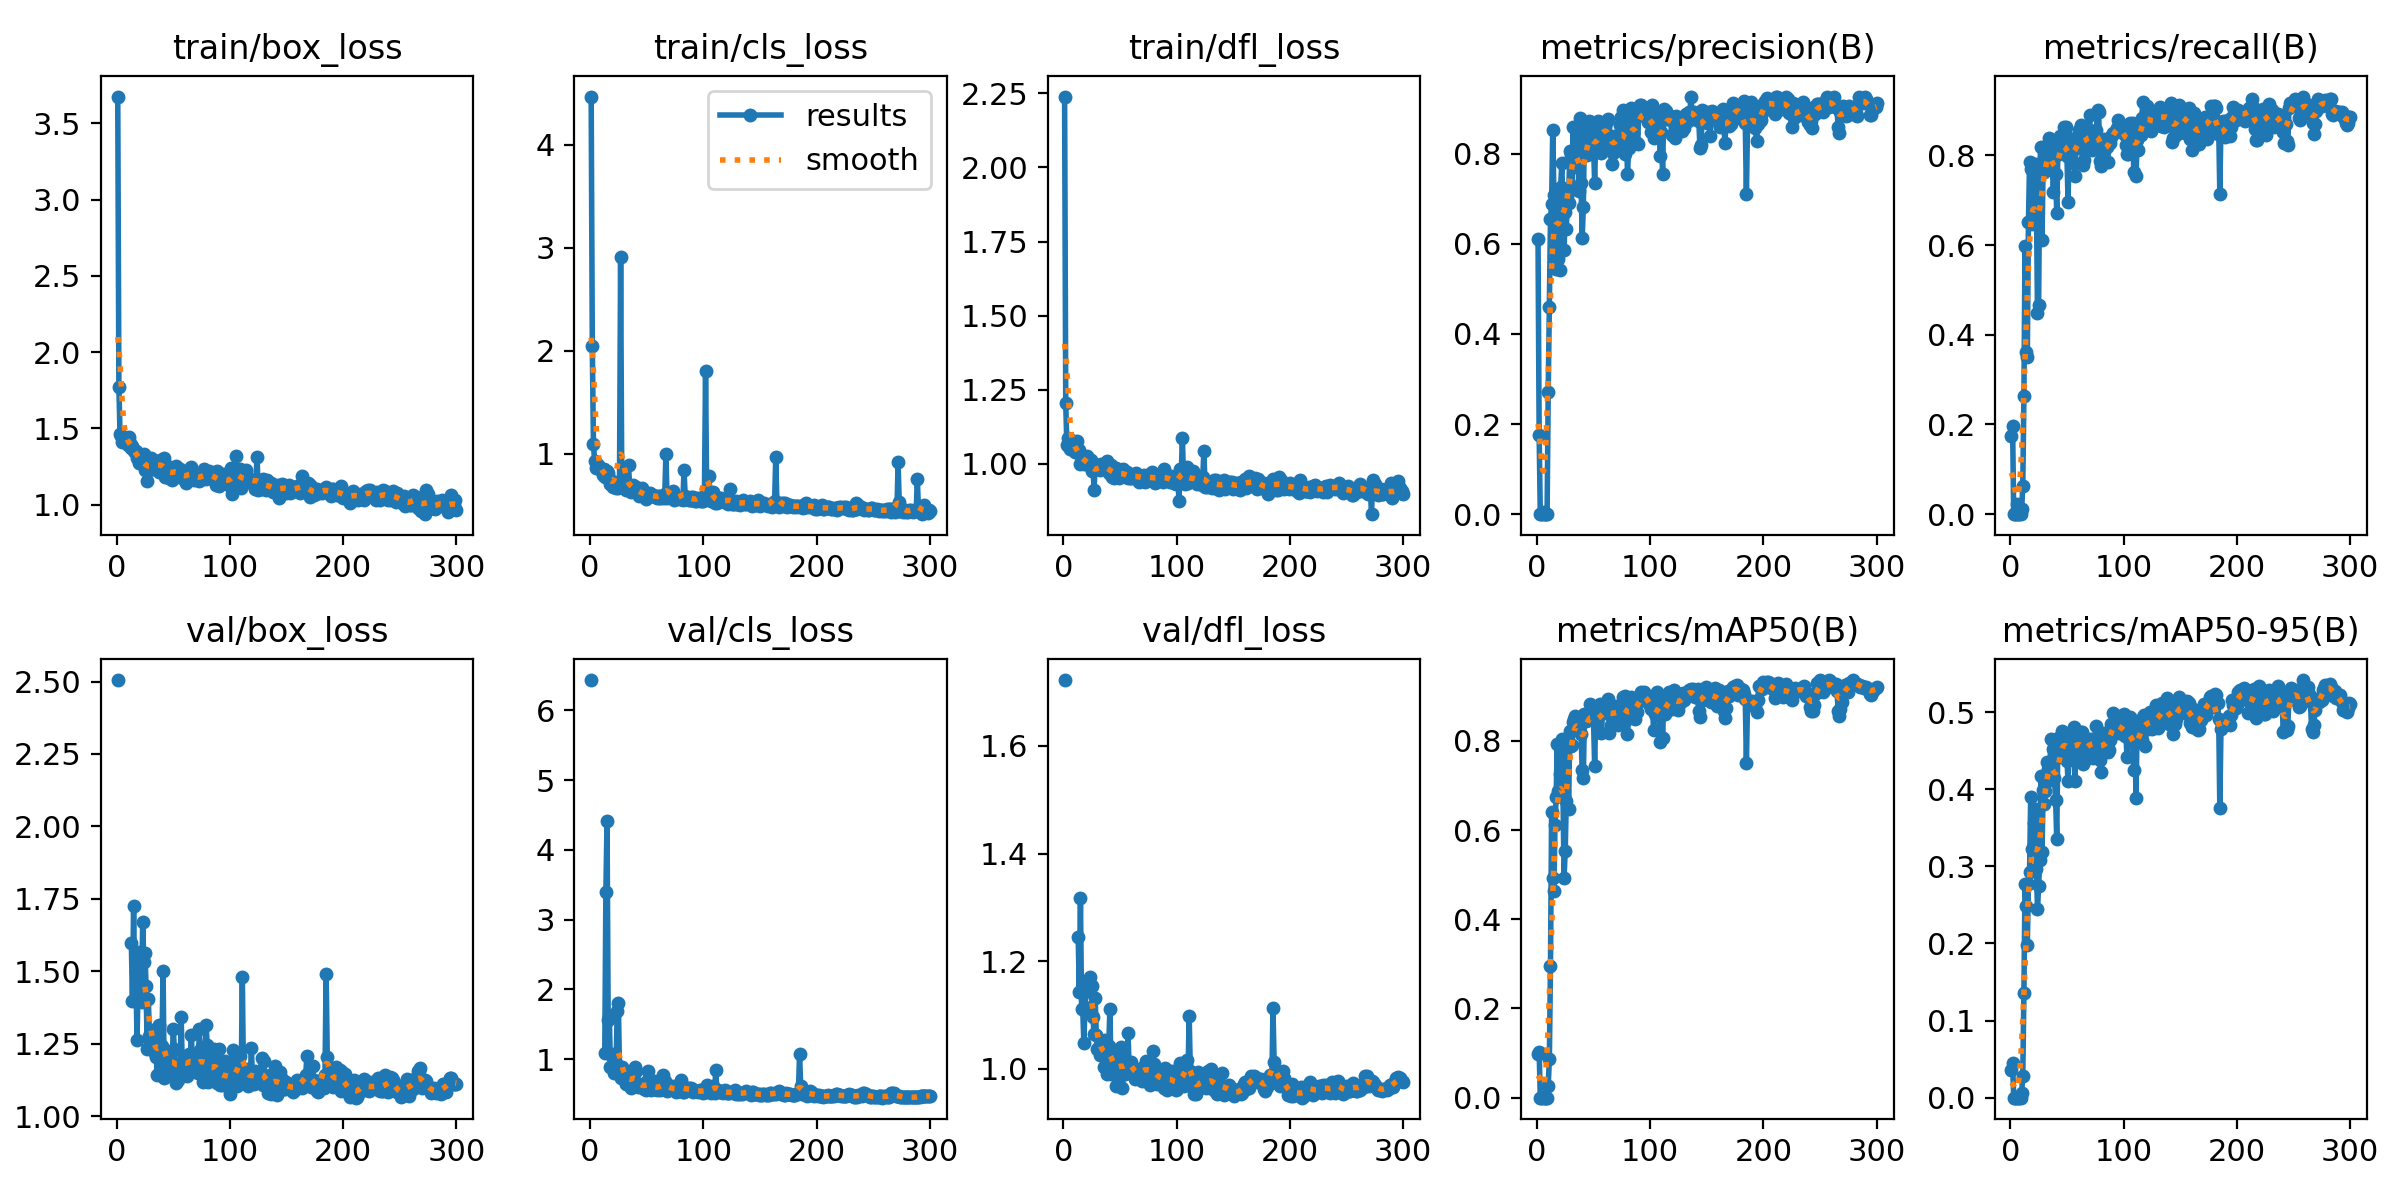

The table this chart was drawn from, first rows:
epoch, time, train/box_loss, train/cls_loss, train/dfl_loss, metrics/precision(B), metrics/recall(B), metrics/mAP50(B), metrics/mAP50-95(B), val/box_loss, val/cls_loss, val/dfl_loss, lr/pg0, lr/pg1, lr/pg2
1, 30.63, 3.676, 4.465, 2.239, 0.6116, 0.1751, 0.09858, 0.03568, 2.505, 6.432, 1.722, 0.08812, 0.00012, 0.00012
2, 49.7, 1.773, 2.045, 1.204, 0.1747, 0.197, 0.1034, 0.04455, nan, nan, nan, 0.07525, 0.0002492, 0.0002492
3, 67.45, 1.462, 1.098, 1.063, 0, 0, 0, 0, nan, nan, nan, 0.06238, 0.0003775, 0.0003775
4, 86.13, 1.452, 0.933, 1.086, 0, 0, 0, 0, nan, nan, nan, 0.04951, 0.000505, 0.000505
5, 103.7, 1.408, 0.8606, 1.078, 0, 0, 0, 0, nan, nan, nan, 0.03663, 0.0006316, 0.0006316
6, 122.5, 1.446, 0.8801, 1.051, 0.0038, 0.02321, 0.00199, 0.00074, nan, nan, nan, 0.02376, 0.0007573, 0.0007573
7, 140, 1.435, 0.891, 1.08, 0, 0, 0, 0, nan, nan, nan, 0.01088, 0.0008822, 0.0008822
8, 158.6, 1.432, 0.8769, 1.054, 0, 0, 0, 0, nan, nan, nan, 0.0009769, 0.0009769, 0.0009769
9, 176, 1.433, 0.8579, 1.074, 0, 0, 0, 0, nan, nan, nan, 0.0009736, 0.0009736, 0.0009736
10, 194.5, 1.392, 0.8477, 1.041, 0.2718, 0.01077, 0.02561, 0.00595, nan, nan, nan, 0.0009703, 0.0009703, 0.0009703
11, 211.9, 1.447, 0.7954, 1.053, 0.4593, 0.06181, 0.08675, 0.02832, nan, nan, nan, 0.000967, 0.000967, 0.000967
12, 230.4, 1.402, 0.8579, 1.078, 0.654, 0.2632, 0.2953, 0.136, nan, nan, nan, 0.0009637, 0.0009637, 0.0009637
13, 248.1, 1.375, 0.7725, 1.038, 0.6893, 0.5975, 0.6401, 0.2775, 1.597, 1.091, 1.245, 0.0009604, 0.0009604, 0.0009604
14, 267, 1.382, 0.7835, 1.047, 0.8525, 0.3608, 0.4935, 0.2492, 1.397, 3.398, 1.143, 0.0009571, 0.0009571, 0.0009571
15, 284.4, 1.353, 0.8349, 0.9991, 0.7075, 0.3515, 0.4637, 0.1985, 1.726, 4.416, 1.316, 0.0009538, 0.0009538, 0.0009538
16, 303.1, 1.344, 0.8119, 1.011, 0.6019, 0.6505, 0.612, 0.2777, 1.396, 1.569, 1.111, 0.0009505, 0.0009505, 0.0009505
17, 320.5, 1.35, 0.7684, 1.023, 0.543, 0.7843, 0.6744, 0.2928, 1.499, 1.623, 1.111, 0.0009472, 0.0009472, 0.0009472
18, 339.4, 1.305, 0.705, 1.001, 0.7157, 0.7699, 0.7926, 0.3901, 1.264, 0.8934, 1.049, 0.0009439, 0.0009439, 0.0009439
19, 357.1, 1.325, 0.6963, 1.017, 0.5655, 0.6471, 0.6872, 0.322, 1.446, 1.052, 1.115, 0.0009406, 0.0009406, 0.0009406
20, 375.7, 1.274, 0.6762, 0.9986, 0.5414, 0.6949, 0.7258, 0.3227, 1.565, 1.069, 1.157, 0.0009373, 0.0009373, 0.0009373
21, 393.1, 1.278, 0.702, 1.025, 0.7271, 0.7492, 0.7577, 0.356, 1.41, 0.8001, 1.151, 0.000934, 0.000934, 0.000934
22, 411.7, 1.289, 0.7173, 1.006, 0.7783, 0.7808, 0.8054, 0.3746, 1.394, 0.8622, 1.144, 0.0009307, 0.0009307, 0.0009307
23, 429.1, 1.317, 0.6724, 0.9966, 0.6802, 0.7091, 0.6863, 0.297, 1.67, 0.9439, 1.17, 0.0009274, 0.0009274, 0.0009274
24, 448, 1.336, 0.7297, 1.012, 0.5862, 0.4484, 0.4934, 0.2452, 1.534, 1.697, 1.155, 0.0009241, 0.0009241, 0.0009241
25, 465.4, 1.229, 0.6662, 0.9753, 0.6699, 0.4671, 0.553, 0.2747, 1.563, 1.802, 1.154, 0.0009208, 0.0009208, 0.0009208
26, 484.1, 1.263, 0.6831, 0.9978, 0.6332, 0.7816, 0.6656, 0.3087, 1.448, 0.8476, 1.096, 0.0009175, 0.0009175, 0.0009175
27, 501.5, 1.154, 2.908, 0.9133, 0.705, 0.818, 0.7882, 0.4175, 1.232, 0.7248, 1.065, 0.0009142, 0.0009142, 0.0009142
28, 520.3, 1.277, 0.7273, 0.9955, 0.6911, 0.6122, 0.6482, 0.3192, 1.404, 0.8811, 1.132, 0.0009109, 0.0009109, 0.0009109
29, 537.8, 1.226, 0.7149, 0.9843, 0.8062, 0.783, 0.8233, 0.3993, 1.278, 0.7802, 1.062, 0.0009076, 0.0009076, 0.0009076
30, 556.3, 1.306, 0.7569, 0.9962, 0.7966, 0.7637, 0.7892, 0.3812, 1.276, 0.7907, 1.037, 0.0009043, 0.0009043, 0.0009043
31, 573.7, 1.246, 0.6817, 0.9909, 0.7219, 0.7664, 0.7907, 0.3977, 1.296, 0.7608, 1.041, 0.000901, 0.000901, 0.000901
32, 592.3, 1.234, 0.6472, 0.9777, 0.8583, 0.8073, 0.8428, 0.4349, 1.227, 0.6438, 1.026, 0.0008977, 0.0008977, 0.0008977
33, 610, 1.286, 0.6772, 0.9999, 0.7695, 0.8161, 0.8487, 0.4267, 1.29, 0.7074, 1.052, 0.0008944, 0.0008944, 0.0008944
34, 628.8, 1.288, 0.8879, 0.9887, 0.7984, 0.8397, 0.8559, 0.432, 1.22, 0.7372, 1.048, 0.0008911, 0.0008911, 0.0008911
35, 646.2, 1.252, 0.6708, 0.985, 0.8346, 0.8196, 0.8516, 0.4357, 1.203, 0.6577, 1.027, 0.0008878, 0.0008878, 0.0008878
36, 665, 1.259, 0.6302, 0.985, 0.8373, 0.8008, 0.8513, 0.4652, 1.141, 0.5925, 1.004, 0.0008845, 0.0008845, 0.0008845
37, 682.6, 1.213, 0.6513, 0.9822, 0.7171, 0.7961, 0.8424, 0.4124, 1.313, 0.7376, 1.054, 0.0008812, 0.0008812, 0.0008812
38, 701.3, 1.293, 0.6961, 1.01, 0.8794, 0.7182, 0.8492, 0.4521, 1.156, 0.7218, 0.991, 0.0008779, 0.0008779, 0.0008779
39, 718.7, 1.251, 0.6662, 0.9859, 0.7341, 0.8021, 0.8153, 0.4153, 1.242, 0.7916, 1.029, 0.0008746, 0.0008746, 0.0008746
40, 737.3, 1.283, 0.6449, 0.9703, 0.6119, 0.7592, 0.7338, 0.3865, 1.243, 0.8828, 1.042, 0.0008713, 0.0008713, 0.0008713
41, 754.9, 1.262, 0.6835, 0.9767, 0.6818, 0.6722, 0.7174, 0.3357, 1.501, 0.827, 1.112, 0.000868, 0.000868, 0.000868
42, 773.5, 1.307, 0.6574, 0.9966, 0.8577, 0.8113, 0.8604, 0.4665, 1.132, 0.595, 0.9905, 0.0008647, 0.0008647, 0.0008647
43, 791.2, 1.18, 0.5912, 0.9542, 0.8453, 0.8026, 0.8457, 0.4414, 1.183, 0.6383, 1.006, 0.0008614, 0.0008614, 0.0008614
44, 809.9, 1.234, 0.6209, 0.9771, 0.7964, 0.8427, 0.8479, 0.4474, 1.177, 0.6206, 1.009, 0.0008581, 0.0008581, 0.0008581
45, 827.2, 1.198, 0.6018, 0.9516, 0.8209, 0.8272, 0.8459, 0.4561, 1.159, 0.6076, 0.9977, 0.0008548, 0.0008548, 0.0008548
46, 845.9, 1.178, 0.6717, 0.9853, 0.8713, 0.828, 0.861, 0.4762, 1.155, 0.6052, 0.9687, 0.0008515, 0.0008515, 0.0008515
47, 863.5, 1.246, 0.6327, 0.9751, 0.8526, 0.8635, 0.8837, 0.4702, 1.203, 0.6027, 1.009, 0.0008482, 0.0008482, 0.0008482
48, 882.2, 1.201, 0.5977, 0.9548, 0.8704, 0.8164, 0.8677, 0.4684, 1.153, 0.5681, 0.9876, 0.0008449, 0.0008449, 0.0008449
49, 899.6, 1.162, 0.5662, 0.9518, 0.8298, 0.8622, 0.8689, 0.4719, 1.167, 0.5625, 1.017, 0.0008416, 0.0008416, 0.0008416
50, 918.2, 1.221, 0.6034, 0.9702, 0.8205, 0.798, 0.8488, 0.4369, 1.302, 0.6912, 1.028, 0.0008383, 0.0008383, 0.0008383
51, 935.7, 1.23, 0.605, 0.9673, 0.7352, 0.6958, 0.7441, 0.4108, 1.231, 0.8297, 1.04, 0.000835, 0.000835, 0.000835
52, 954.2, 1.251, 0.6041, 0.9739, 0.8433, 0.8381, 0.8745, 0.4653, 1.114, 0.5691, 0.9643, 0.0008317, 0.0008317, 0.0008317
53, 971.7, 1.228, 0.6164, 0.9813, 0.8189, 0.827, 0.8695, 0.4659, 1.138, 0.6157, 0.9906, 0.0008284, 0.0008284, 0.0008284
54, 990.4, 1.201, 0.5882, 0.9625, 0.8735, 0.814, 0.8776, 0.4724, 1.125, 0.562, 0.9902, 0.0008251, 0.0008251, 0.0008251
55, 1008, 1.192, 0.5927, 0.9554, 0.8188, 0.7821, 0.8204, 0.4443, 1.174, 0.5819, 1.011, 0.0008218, 0.0008218, 0.0008218
56, 1026, 1.232, 0.6046, 0.9709, 0.8713, 0.8204, 0.8823, 0.481, 1.149, 0.5734, 0.9977, 0.0008185, 0.0008185, 0.0008185
57, 1044, 1.196, 0.591, 0.9524, 0.8014, 0.755, 0.8173, 0.4108, 1.343, 0.6838, 1.066, 0.0008152, 0.0008152, 0.0008152
58, 1063, 1.175, 0.5788, 0.9545, 0.8583, 0.8371, 0.8668, 0.4605, 1.166, 0.5848, 1.001, 0.0008119, 0.0008119, 0.0008119
59, 1080, 1.204, 0.575, 0.9532, 0.8424, 0.8248, 0.8684, 0.4707, 1.155, 0.5575, 1.004, 0.0008086, 0.0008086, 0.0008086
60, 1099, 1.176, 0.593, 0.953, 0.8566, 0.816, 0.8628, 0.4563, 1.173, 0.5956, 1.013, 0.0008053, 0.0008053, 0.0008053
... 240 more rows
